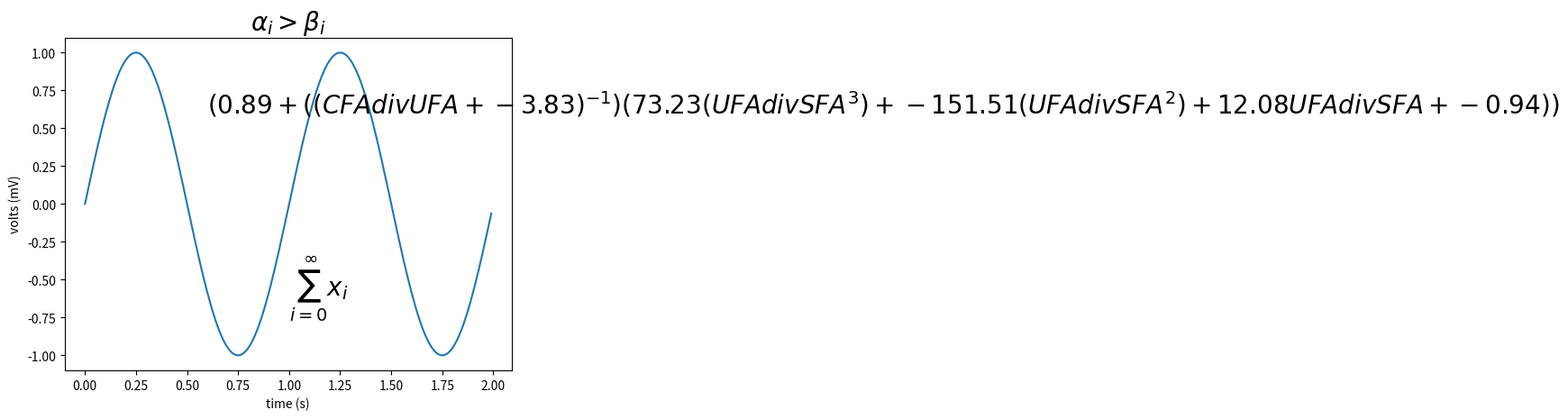

Source code (Python):
from sympy import srepr
from sympy.parsing.sympy_parser import parse_expr
eq = "0.890420685427687+(12.075341069316*UFAdivSFA+73.2315556415024*UFAdivSFA**3-0.943665542824327-51.5061941345233*UFAdivSFA**2)/(CFAdivUFA-3.83166666666667)"
expr = parse_expr(eq)
print(srepr(expr))
tree = srepr(expr)



class ctree:
    def __init__(self, n):
        self.name = n
        self.childs = []

def f1(line):

    tr = ctree("base")

    def f2(l2, tr):
        i = 0
        s= ""
        while( i < len(l2)):
            if l2[i] == "(":
                if s is not "":
                    tr.append(ctree((s)))
                s=""
                i+=f2(l2[i+1:],tr[-1].childs)
            elif l2[i] == ")":
                if s is not "":
                    tr.append(ctree(s))
                return i+1
            elif l2[i] == ",":
                if s is not "":
                    tr.append(ctree(s))
                s=""
            else:
                if l2[i] != " ":
                    s+= l2[i]
            i+=1
    f2(line,tr.childs)
    return tr

def display(tree):
    s = ""
    if tree.name == "Symbol":
        s+=(tree.childs[0].name)
    elif tree.name == 'Mul':
        for i in tree.childs:
            s +=display(i)
    elif tree.name == "Pow":
        s += ("(")
        s +=display(tree.childs[0])
        s +=("^{")
        s +=display(tree.childs[1])
        s +=('}')
        s +=(")")
    elif tree.name == "Integer":
        #if tree.childs[0].name == '-1':
        #    s +="-"
        #else:
            s+= tree.childs[0].name
    elif tree.name == "base":
        s +=display(tree.childs[0])
    elif tree.name == "Add":
        s +=("(")
        for i in tree.childs[:-1]:
            s += display(i)
            s +=("+")
        s+= display(tree.childs[-1])
        s +=(")")
    elif tree.name == "Float":
        t = tree.childs[0].name
        u = t[1:-1]
        v = float(u)
        s+="{0:.2f}".format(v)
    return s




t = display(f1(srepr(expr)))
k = t.replace("'","")

import numpy as np
import matplotlib.pyplot as plt
t = np.arange(0.0, 2.0, 0.01)
s = np.sin(2*np.pi*t)

plt.plot(t,s)
plt.title(r'$\alpha_i > \beta_i$', fontsize=20)
plt.text(1, -0.6, r'$\sum_{i=0}^\infty x_i$', fontsize=20)
plt.text(0.6, 0.6, "$"+k+"$",fontsize=20)
plt.xlabel('time (s)')
plt.ylabel('volts (mV)')
plt.show()
